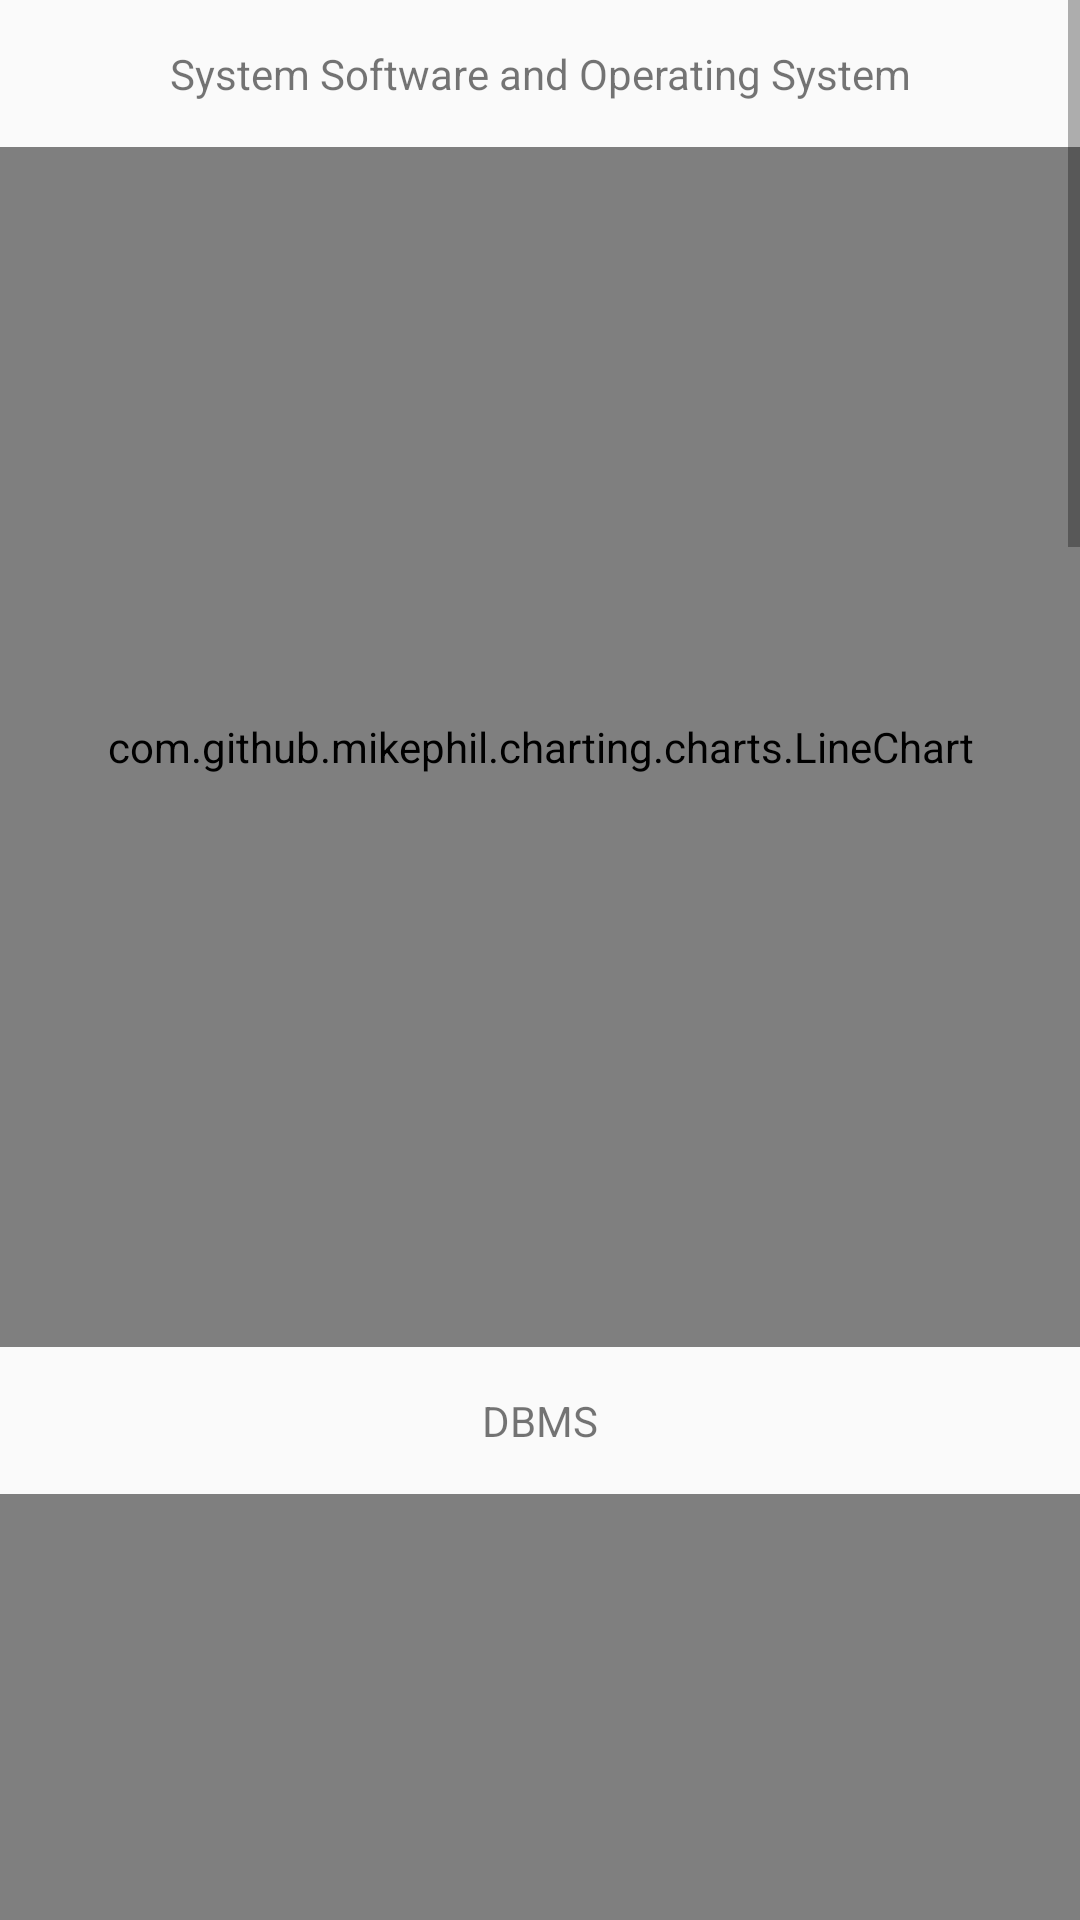

Produce the Android XML layout that renders to this screen, including the resource entries it uses.
<!-- AndroidManifest.xml: application theme AppTheme -->
<!-- res/layout/fragment_performance.xml -->
<RelativeLayout xmlns:android="http://schemas.android.com/apk/res/android"
    xmlns:tools="http://schemas.android.com/tools" android:layout_width="match_parent"
    android:layout_height="match_parent"
    tools:context="com.pes.gkl.gate.Fragments.PerformanceFragment"
    android:layout_margin="15dp">
    <ScrollView
        android:layout_width="match_parent"
        android:layout_height="match_parent">
        <RelativeLayout
            android:layout_width="match_parent"
            android:layout_height="match_parent">
            <TextView
                android:layout_width="match_parent"
                android:layout_height="wrap_content"
                android:text="System Software and Operating System"
                android:id="@+id/os"
                android:layout_marginTop="15dp"
                android:gravity="center_horizontal"/>
            <RelativeLayout
                android:layout_width="match_parent"
                android:layout_height="wrap_content"
                android:layout_below="@+id/os"
                android:background="#ffffff"
                android:layout_marginTop="15dp"
                android:id="@+id/one">
                <com.github.mikephil.charting.charts.LineChart
                    android:id="@+id/chart1"

                    android:layout_width="match_parent"
                    android:layout_height="400dp"/>

            </RelativeLayout>
            <TextView
                android:layout_width="match_parent"
                android:layout_height="wrap_content"
                android:text="DBMS"
                android:id="@+id/dbms"
                android:layout_marginTop="15dp"
                android:gravity="center_horizontal"
                android:layout_below="@id/one"/>
            <RelativeLayout
                android:layout_width="match_parent"
                android:layout_height="wrap_content"
                android:layout_below="@+id/dbms"
                android:background="#ffffff"
                android:layout_marginTop="15dp"
                android:id="@+id/two">
                <com.github.mikephil.charting.charts.LineChart
                    android:id="@+id/chart2"

                    android:layout_width="match_parent"
                    android:layout_height="400dp"/>

            </RelativeLayout>

            <TextView
                android:layout_width="match_parent"
                android:layout_height="wrap_content"
                android:text="Data Structures"
                android:id="@+id/ds"
                android:layout_marginTop="15dp"
                android:gravity="center_horizontal"
                android:layout_below="@id/two"/>
            <RelativeLayout
                android:layout_width="match_parent"
                android:layout_height="wrap_content"
                android:layout_below="@+id/ds"
                android:background="#ffffff"
                android:layout_marginTop="15dp"
                android:id="@+id/three">
                <com.github.mikephil.charting.charts.LineChart
                    android:id="@+id/chart3"

                    android:layout_width="match_parent"
                    android:layout_height="400dp"/>

            </RelativeLayout>

            <TextView
                android:layout_width="match_parent"
                android:layout_height="wrap_content"
                android:text="Digital"
                android:id="@+id/de"
                android:layout_marginTop="15dp"
                android:gravity="center_horizontal"
                android:layout_below="@+id/three"/>
            <RelativeLayout
                android:layout_width="match_parent"
                android:layout_height="wrap_content"
                android:layout_below="@+id/de"
                android:background="#ffffff"
                android:layout_marginTop="15dp"
                android:id="@+id/four">
                <com.github.mikephil.charting.charts.LineChart
                    android:id="@+id/chart4"

                    android:layout_width="match_parent"
                    android:layout_height="400dp"/>

            </RelativeLayout>

            <TextView
                android:layout_width="match_parent"
                android:layout_height="wrap_content"
                android:text="CAO"
                android:id="@+id/coa"
                android:layout_marginTop="15dp"
                android:gravity="center_horizontal"
                android:layout_below="@+id/four"/>
            <RelativeLayout
                android:layout_width="match_parent"
                android:layout_height="wrap_content"
                android:layout_below="@+id/coa"
                android:background="#ffffff"
                android:layout_marginTop="15dp">
                <com.github.mikephil.charting.charts.LineChart
                    android:id="@+id/chart5"

                    android:layout_width="match_parent"
                    android:layout_height="400dp"/>

            </RelativeLayout>

        </RelativeLayout>

    </ScrollView>

</RelativeLayout>
<!-- resources referenced by this layout -->
<resources>
  <style name="AppTheme" parent="Theme.AppCompat.Light.DarkActionBar">
          
      </style>
</resources>
